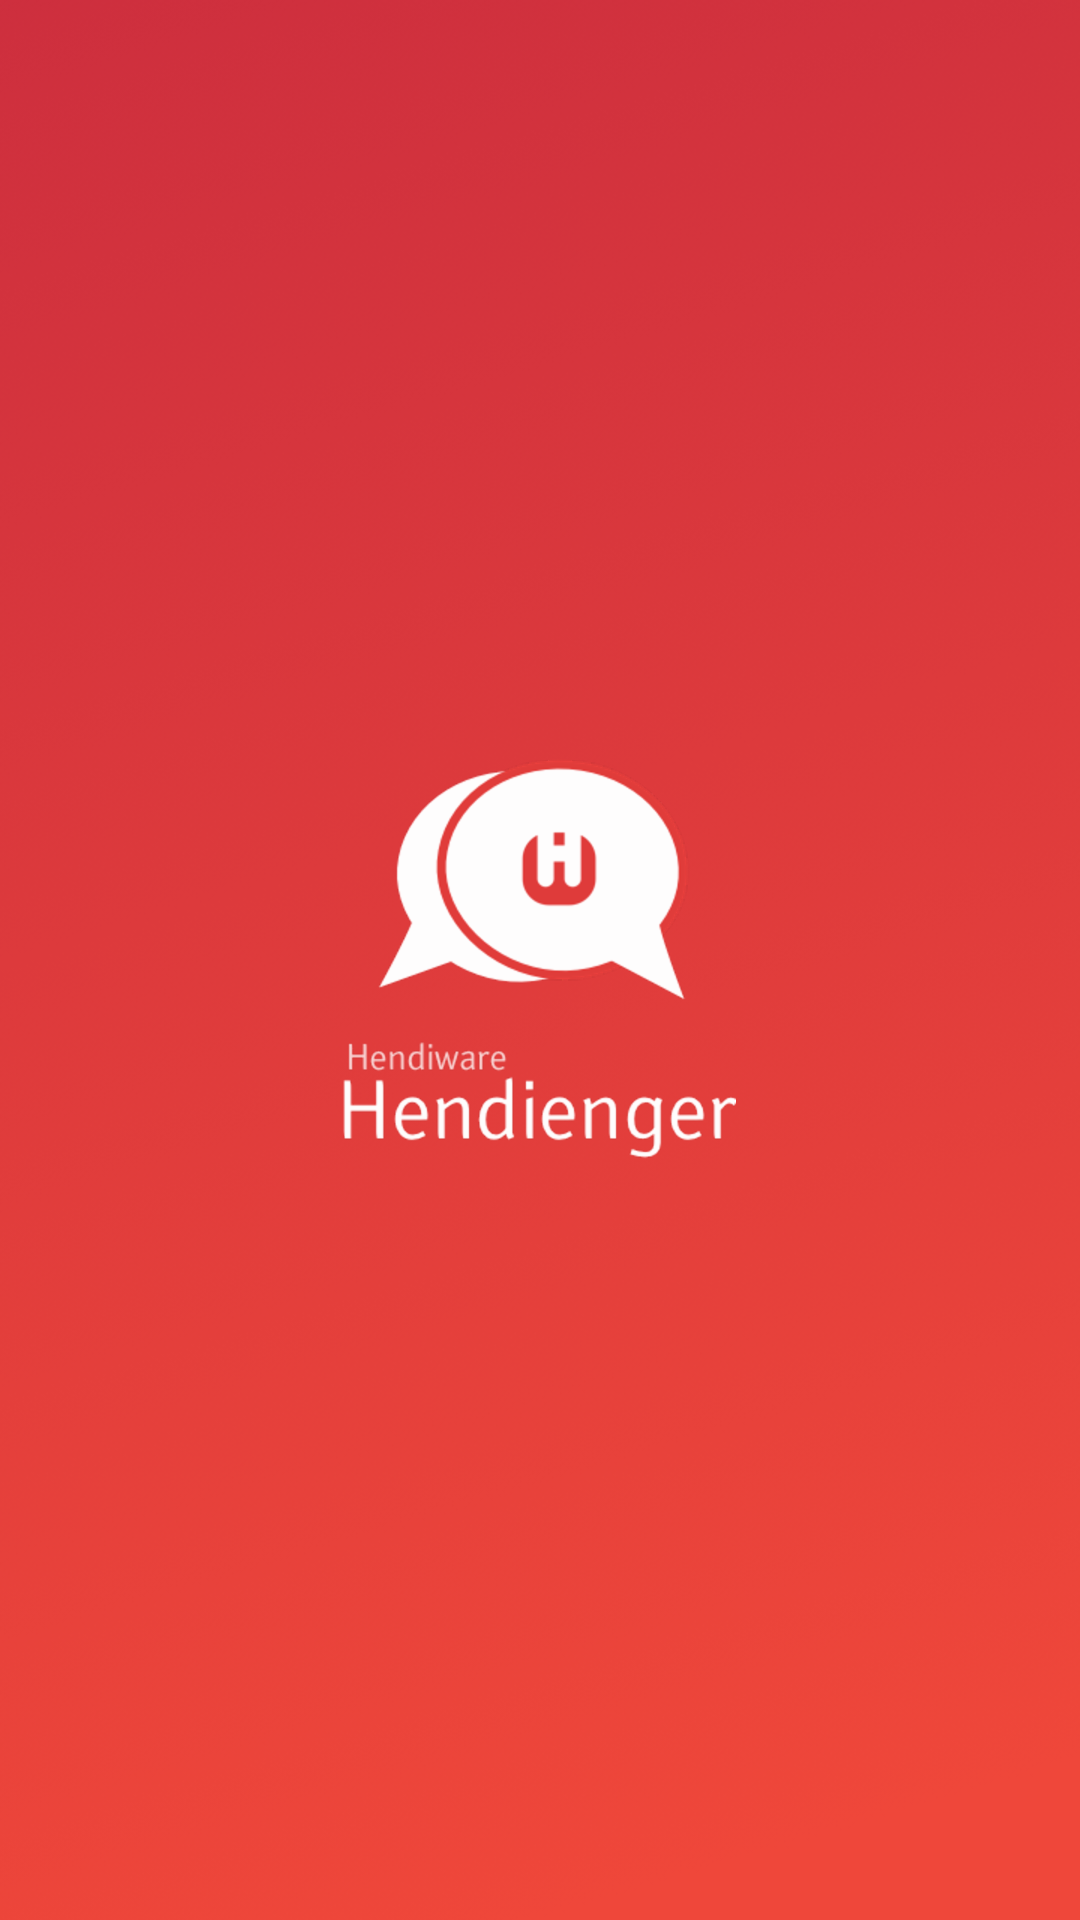

Layout XML and referenced resources for this Android screen:
<!-- AndroidManifest.xml: application theme SplashTheme -->
<!-- res/layout/activity_splash.xml -->
<?xml version="1.0" encoding="utf-8"?>
<RelativeLayout xmlns:android="http://schemas.android.com/apk/res/android"
    android:id="@+id/activity_splash"
    android:layout_width="match_parent"
    android:layout_height="match_parent">

</RelativeLayout>
<!-- resources referenced by this layout -->
<resources>
  <style name="SplashTheme" parent="Theme.AppCompat.NoActionBar">
          <item name="android:windowBackground">@drawable/splash_background</item>
      </style>
  <!-- drawable splash_background (drawable) -->
  <?xml version="1.0" encoding="utf-8"?>
  <layer-list xmlns:android="http://schemas.android.com/apk/res/android">
  
      <item android:drawable="@drawable/bg" />
  
      <item>
          <bitmap
              android:gravity="center"
              android:src="@drawable/ic_logo" />
      </item>
  
  </layer-list>
  <!-- drawable bg: png bitmap (drawable, 450980 bytes) -->
  <!-- drawable ic_logo: png bitmap (drawable-hdpi, 15873 bytes) -->
</resources>
